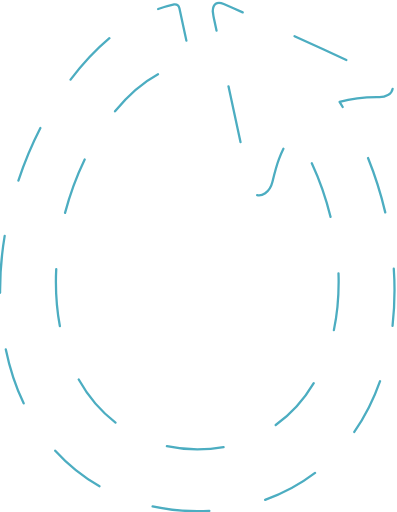
t = 0.00 s
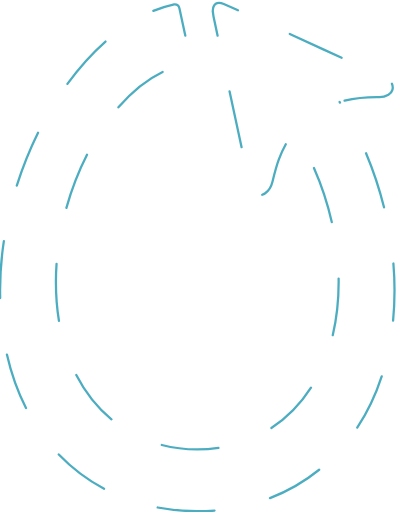
t = 0.44 s
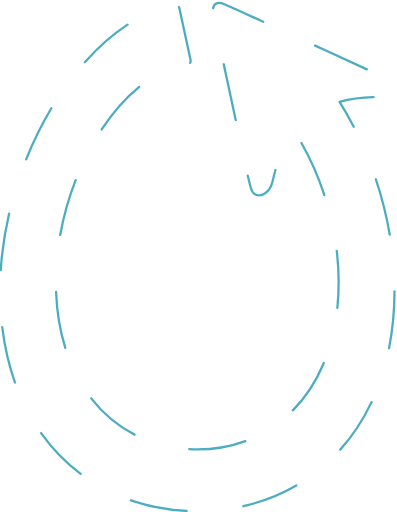
t = 1.31 s
t = 1.75 s: frame unchanged from t = 0.00 s, image omitted
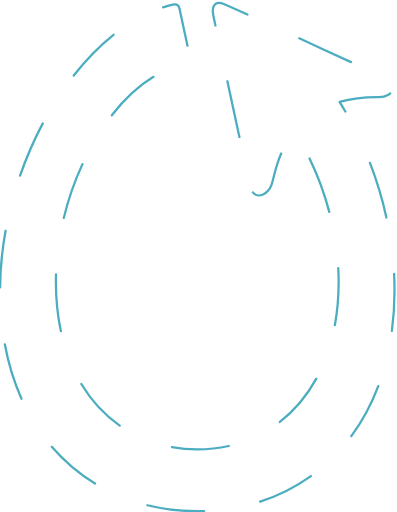
t = 2.19 s
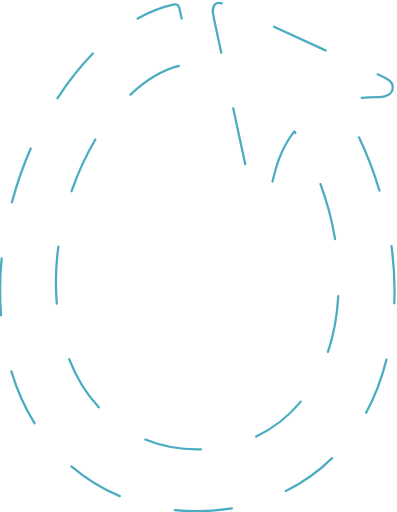
t = 3.06 s

The animated SVG that drew these frames (rendered in a browser with its animation timeline set to each time). Animation: 1 CSS @keyframes rule; one cycle of 3.50 s, repeats indefinitely.

<?xml version="1.0" encoding="utf-8"?>
<!-- Generator: Adobe Illustrator 18.0.0, SVG Export Plug-In . SVG Version: 6.00 Build 0)  -->
<!DOCTYPE svg PUBLIC "-//W3C//DTD SVG 1.1//EN" "http://www.w3.org/Graphics/SVG/1.1/DTD/svg11.dtd">
<svg version="1.1" id="Laag_1" xmlns="http://www.w3.org/2000/svg" xmlns:xlink="http://www.w3.org/1999/xlink" x="0px" y="0px"
	 viewBox="0 0 696 898" enable-background="new 0 0 696 898" xml:space="preserve">
	 <style>
	 	
.path {
  animation: draw 3.5s infinite;
}
 
 @keyframes draw {
  50% {
    stroke-dashoffset: 0;
  }
}
	 </style>
<path fill="none" class="path"   stroke="#4CADC1"  stroke-width="4" stroke-linejoin="round" stroke-linecap="round" stroke-miterlimit="10" stroke-dasharray="100" stroke-dashoffset="1000"  d="M595.4,178.8c22.6-6.5,45.8-8.7,69.5-8.4c5.4,0.1,11.4-1.5,16.2-4.2c9.8-5.6,10.1-18.8,0.9-25.4
	c-4.1-2.9-8.7-5.3-13.2-7.4c-67.9-31.2-135.9-62.4-203.8-93.6c-24.2-11-48.3-22.3-72.7-32.8c-12.1-5.2-19-0.1-19.3,12.8
	c0.6,3.5,0.9,7.1,1.6,10.6c18.4,85.9,36.9,171.8,55.4,257.6c3,14.2,6.2,28.5,10.1,42.5c3.4,12.3,14.3,15.7,24.9,8.4
	c7-4.8,10.6-11.5,12.6-19.7c3.3-13.5,6.6-27.1,11.5-40.1c6.9-18.3,15.8-34.6,27-48.7c46.9,72.7,77.7,169.7,77.7,264.3
	c0,186.9-111,293.6-247.9,293.6c-136.9,0-248-106.7-248-293.6c0-178,109.8-364.5,229.9-381.9v0c0,0,7.7-0.8,6.3-7.5
	c-6.5-30.1-13-60.3-19.5-90.4c-1.4-6.7-6-7.6-9.3-7.3C143.9,42.9,0,281.3,0,509.1c0,246.7,154.9,387.5,345.9,387.5
	c191,0,345.9-140.8,345.9-387.5C691.8,392.1,654.1,272.4,595.4,178.8z"/>
</svg>
